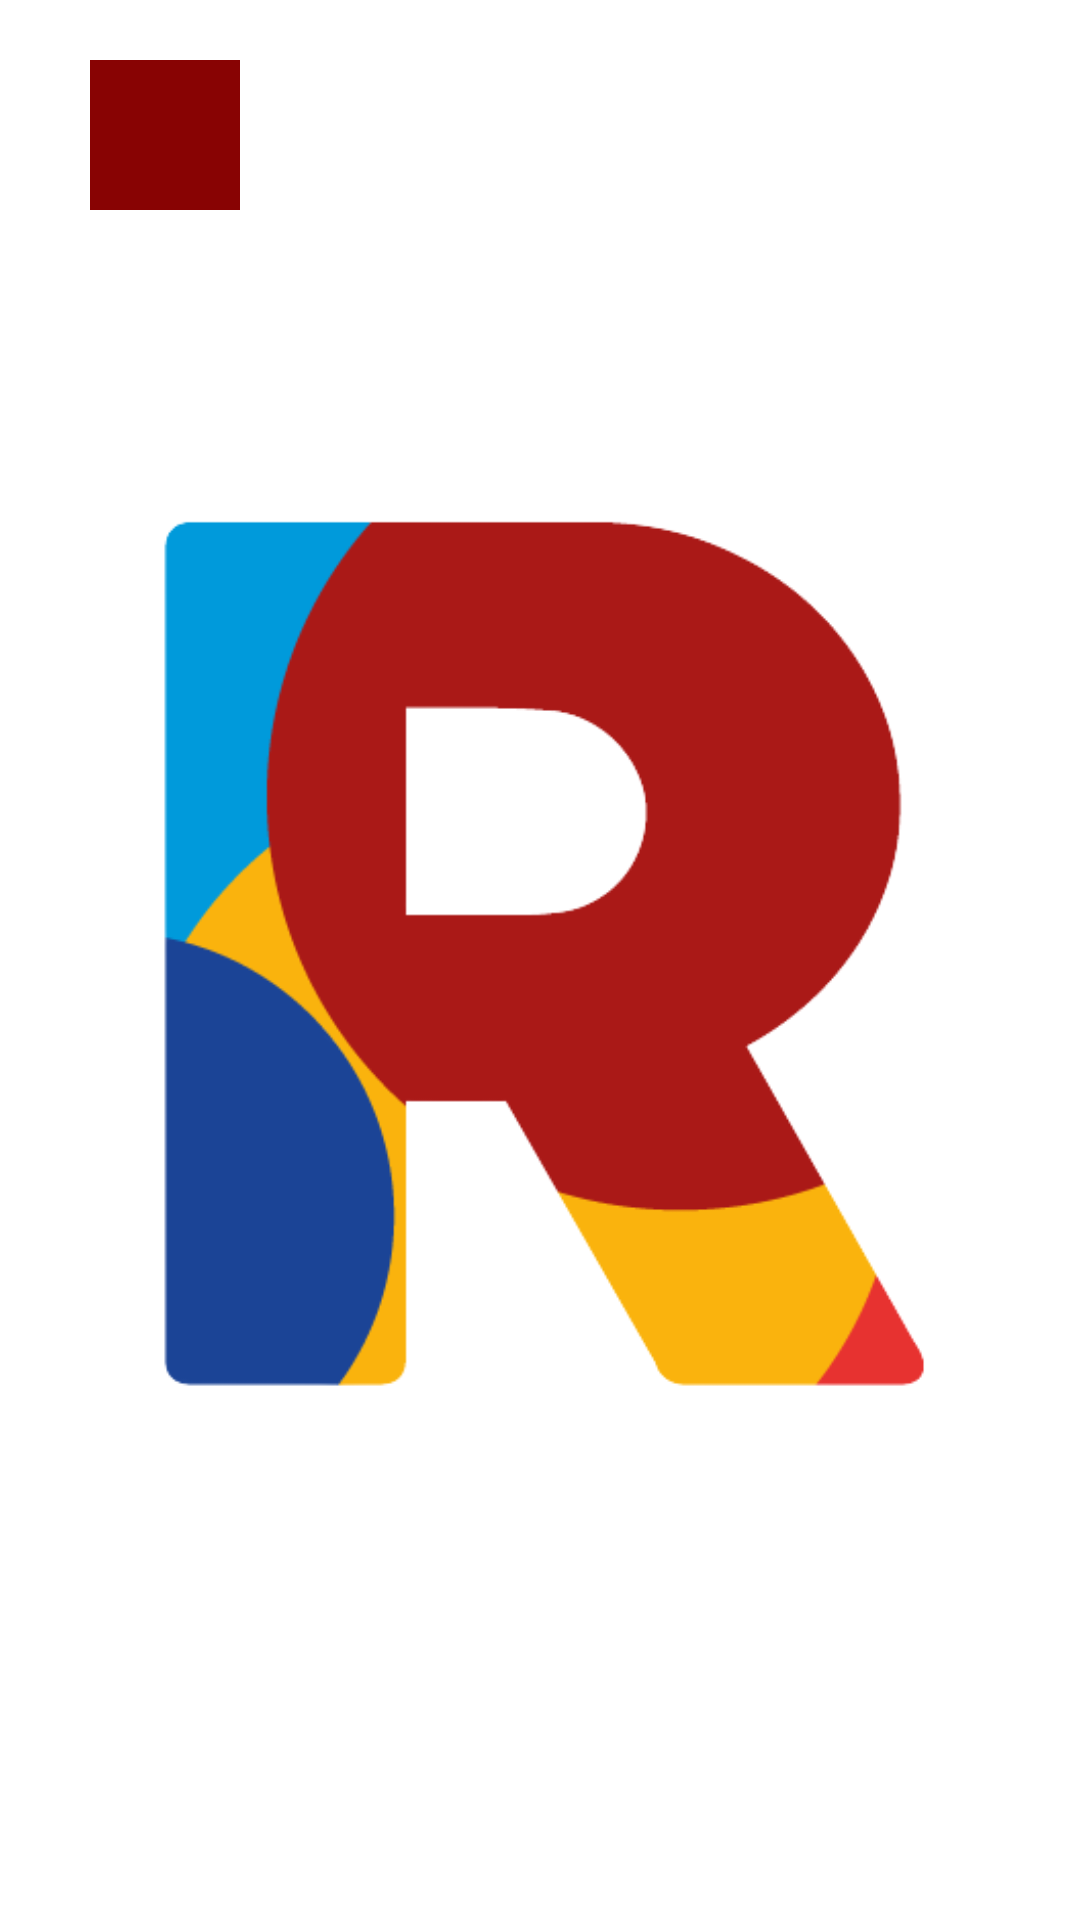

Android layout source for this screen:
<!-- AndroidManifest.xml: application theme Theme.RaquiraTuristica -->
<!-- res/layout/activity_detalles_fotografia.xml -->
<?xml version="1.0" encoding="utf-8"?>
<androidx.coordinatorlayout.widget.CoordinatorLayout xmlns:android="http://schemas.android.com/apk/res/android"
    xmlns:app="http://schemas.android.com/apk/res-auto"
    xmlns:tools="http://schemas.android.com/tools"
    android:layout_width="match_parent"
    android:layout_height="match_parent"
    tools:context=".DetallesFotografia">

    <LinearLayout
        android:layout_width="match_parent"
        android:layout_height="match_parent"
        android:orientation="vertical"
        android:layout_margin="20dp">

        <ImageView
            android:id="@+id/AtrasImgPromoDetalles"
            android:layout_width="50dp"
            android:layout_height="50dp"
            android:layout_marginLeft="10dp"
            android:src="@drawable/ic_baseline_arrow_back_ios_new_24"
            android:background="@color/red"/>

        <ImageView
            android:id="@+id/ImgDetallesPromo"
            android:layout_width="300dp"
            android:layout_height="300dp"
            android:src="@drawable/logo_principal"
            android:layout_gravity="center"
            android:layout_marginTop="100dp"/>

        <ImageView
            android:id="@+id/BorrarImgDetalles"
            android:layout_width="80dp"
            android:layout_height="80dp"
            android:layout_gravity="center"
            android:layout_marginTop="10dp"
            android:src="@drawable/ic_baseline_delete_24"/>

    </LinearLayout>

</androidx.coordinatorlayout.widget.CoordinatorLayout>
<!-- resources referenced by this layout -->
<resources>
  <color name="red">#880303</color>
  <!-- drawable logo_principal: png bitmap (drawable, 16757 bytes) -->
  <style name="Theme.RaquiraTuristica" parent="Theme.MaterialComponents.DayNight.NoActionBar">
          
          <item name="colorPrimary">@color/blue</item>
          <item name="colorPrimaryVariant">@color/blue</item>
          <item name="colorOnPrimary">@color/white</item>
          
          <item name="colorSecondary">@color/teal_200</item>
          <item name="colorSecondaryVariant">@color/teal_700</item>
          <item name="colorOnSecondary">@color/black</item>
          
          <item name="android:statusBarColor">?attr/colorPrimaryVariant</item>
          
      </style>
  <color name="blue">#009A98</color>
  <color name="white">#FFFFFFFF</color>
  <color name="teal_200">#FF03DAC5</color>
  <color name="teal_700">#FF018786</color>
  <color name="black">#FF000000</color>
</resources>
